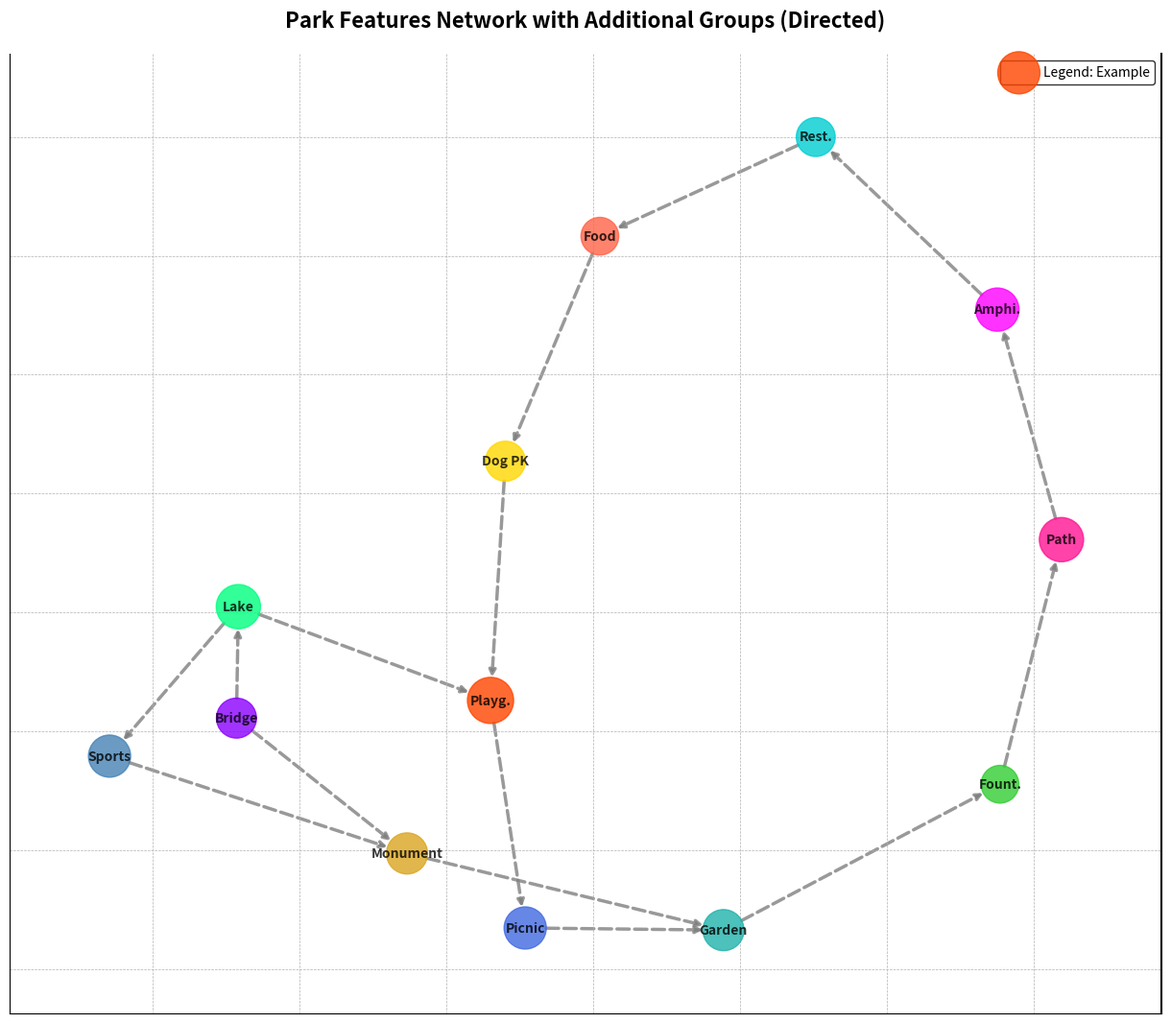

Reproduce this figure in Python.
import matplotlib.pyplot as plt
import networkx as nx

features = [
    "Playg.", "Picnic", "Fount.", "Path", 
    "Dog PK", "Garden", "Amphi.", "Rest.", "Food",
    "Bridge", "Lake", "Sports", "Monument"
]

connections = [
    ("Playg.", "Picnic"),
    ("Picnic", "Garden"),
    ("Garden", "Fount."),
    ("Fount.", "Path"),
    ("Path", "Amphi."),
    ("Amphi.", "Rest."),
    ("Rest.", "Food"),
    ("Food", "Dog PK"),
    ("Dog PK", "Playg."),
    ("Bridge", "Lake"),
    ("Lake", "Playg."),
    ("Lake", "Sports"),
    ("Sports", "Monument"),
    ("Monument", "Garden"),
    ("Bridge", "Monument")
]

G = nx.DiGraph()
G.add_nodes_from(features)
G.add_edges_from(connections)

pos = nx.spring_layout(G, seed=42)

node_colors = ['#ff4500', '#4169e1', '#32cd32', '#ff1493', '#ffd700', '#20b2aa', '#ff00ff', '#00ced1', '#ff6347',
               '#8b00ff', '#00ff7f', '#4682b4', '#daa520']
node_sizes = [1200, 1000, 800, 1100, 900, 950, 1050, 850, 800, 900, 1100, 1000, 950]

plt.figure(figsize=(12, 10))
nx.draw(G, pos, with_labels=True, node_color=node_colors, node_size=node_sizes,
        font_size=10, font_weight='bold', edge_color='gray', style='dashed', width=2.5, alpha=0.8, arrows=True)

plt.title(
    'Park Features Network with Additional Groups (Directed)',
    fontsize=16, fontweight='bold', pad=20
)

plt.grid(True, which='both', linestyle='--', linewidth=0.5)
plt.legend(['Legend: Example'], loc='upper right', fontsize=10, frameon=True, edgecolor='black')
plt.gca().spines['top'].set_visible(False)
plt.gca().spines['right'].set_linewidth(1.5)

plt.axis('on')  # Changed to have axis visible for the grid
plt.tight_layout()
plt.show()
